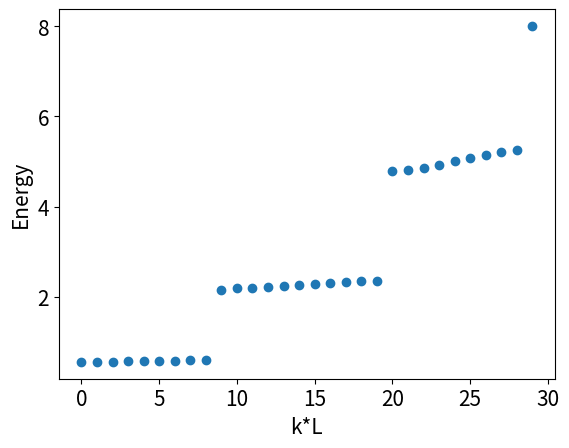

Generate this figure with matplotlib:
import numpy as np
import matplotlib.pyplot as plt

V0 = 100
npoints = 1000
V = np.zeros(npoints)
x = np.linspace(0,10,npoints)
dx = x[1]-x[0]
V[40:61] = V0 
V[140:161] = V0
V[240:261] = V0
V[340:361] = V0
V[440:461] = V0
V[540:561] = V0
V[640:661] = V0
V[740:761] = V0
V[840:861] = V0
V[940:961] = V0
kinetic_energy = -0.5/dx**2 \
                * (np.diagflat(-2*np.ones(1000))\
                +np.diagflat(np.ones(999),-1)\
                +np.diagflat(np.ones(999),1))
H = kinetic_energy + np.diagflat(V)

e,vec=np.linalg.eigh(H)


plt.rcParams.update({'font.size': 15})
plt.xlabel("k*L")
plt.ylabel("Energy")
plt.scatter(range(30),e[0:30]/np.pi**2)
plt.show()
